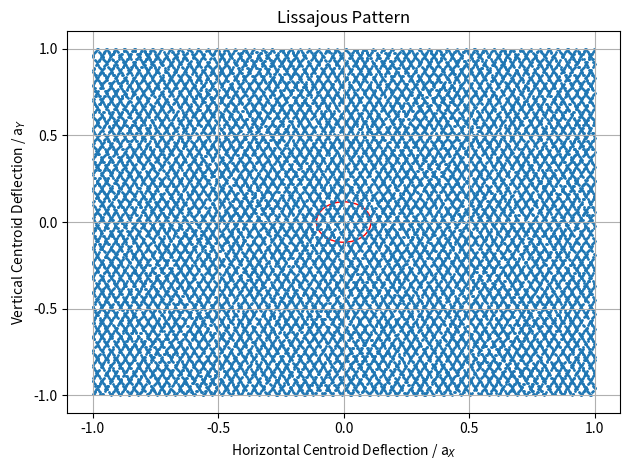
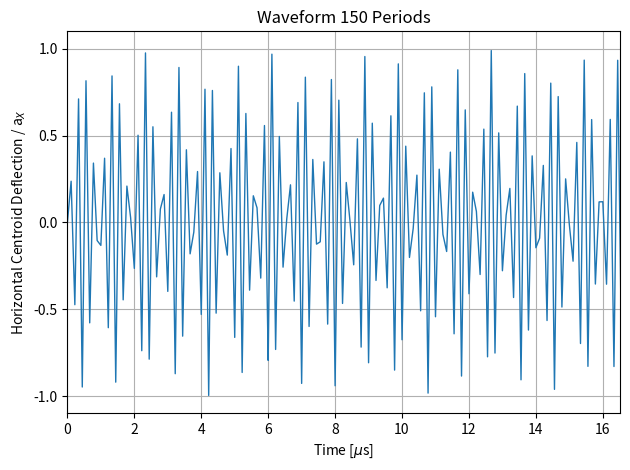

Python code for these plots, in order:
import numpy as np
import matplotlib.pyplot as plt
import argparse
from math import pi, asin, sin

#Use Argument Parser to control
parser = argparse.ArgumentParser()
parser.add_argument("--s",action='store_true',default=False)
parser.add_argument("--ESS",action='store_true')
parser.add_argument("--pencil",action='store_true')
parser.add_argument("--g",action='store_true',default=False)
parser.add_argument("--Nb",        type=int,    default=100,    help="Number of macroparticles per beamlet. Default=10")
parser.add_argument("--nP",        type=float,  default=1e3,   help="Numper of beamlets in pulse. Default=1e3")
parser.add_argument("--rX",        type=float,  default=0,     help="X distance from beam axis [mm]. Default=0")
parser.add_argument("--rY",        type=float,  default=0,     help="Y distance from beam axis [mm]. Default=0")
parser.add_argument("--aX",        type=float,  default=48.7867, help="RM X Amplitude [mm]. Default=48.7867") #14.3.23-new RMA at PBW calculations with Synoptic Viewer distances. old - 54.65
parser.add_argument("--aY",        type=float,  default=16.3991, help="RM Y Amplitude [mm]. Default=16.3991") #old - 18.37
parser.add_argument("--edges",action="store_true")
parser.add_argument("--picFormat", type=str,   default="png",  choices=("png","svg","pdf"),help="Whic file format extension?")
args = parser.parse_args()
NperBunch = args.Nb
nPulses = args.nP

t_pulse = round(0.04 * 1/14 * 1e6) # mus
pulse_start = 10
t_end = (2* pulse_start + t_pulse) /1000# - 2#3 ms
time_length = round(t_end * nPulses ) #number of pulses, nominal = 2.86e3

t = np.linspace(0,t_end,time_length) #array of steps of length time_length
N_t = len(t) # number of time samples
n_tii  = 10 
#print("t= ",N_t, time_length,t_end)

##Raster Constants
#Raster Frequency
Fx = 39.953*1e3 #[kHz]39.550
Fy = 28.7051*1e3 #[kHz]28.7051
pb = 1
periodX = pb/Fx * np.ones(N_t) #[s] used for beamlet center calculation
periodY = pb/Fy * np.ones(N_t) #[s]
dt =  np.mean(np.diff(t)) #[s]
delta_t = np.linspace(0,dt,n_tii) #[s]

#Calculate Envelope Center Angle
envXatBPM94 = args.rX
envYatBPM94 = args.rY
dBPM93to94 = 3031 #[mm] from OpenXAL(?)
dBPM93toPBW = 20064.5 #[mm] PBW 4400mm upstream of Target: https://gitlab.esss.lu.se/ess-bp/ess-lattice/-/blob/HEBT_RASTER_V29/9.0_HEBT/Beam_Physics/lattice.dat
dBPM93toTarg = 23814.5 #[mm] from Synoptic Viewer https://confluence.esss.lu.se/pages/viewpage.action?pageId=222397499
dPBWtoTarg = 4400 #[mm] from lattice and Synoptic
envXAngle = envXatBPM94 / dBPM93to94 #x' = distance from beamline axis at BPM94, assume Cross Over at BPM93 / distance BPM 93 to 94
envYAngle = envYatBPM94 / dBPM93to94 #y' not radians, as per Kyrre 2.11.22
beamletXAngle = 0 #default
beamletYAngle = 0 #default

#Envelope Center Offset, i.e. raster centre on BEW
envXCenterOffset = envXAngle * dBPM93toPBW #[mm] Takes into account angular drift since Cross Over
envYCenterOffset =  envYAngle * dBPM93toPBW #[mm]
envXCenOff = envXCenterOffset * np.ones(N_t) #[mm]
envYCenOff = envYCenterOffset * np.ones(N_t) #[mm]

#Raster Amplitude: ax0,ay0 here produces the beamlet displacement AT the Target, as per Cyrille
RasterXAmpl = args.aX * np.ones(N_t) #[mm]
RasterYAmpl = args.aY * np.ones(N_t) #[mm]

x = np.zeros(N_t*n_tii)
y = np.zeros(N_t*n_tii)
time = np.zeros(N_t*n_tii)
print(x.shape)
i=0
for jj in range(N_t):
  for ii in range(n_tii):
    time[i] = t[jj] + delta_t[ii]

    x[i] = envXCenOff[jj] + 2 * RasterXAmpl[jj] / pi * asin(sin(2 * pi / periodX[jj] * time[i] )) #[mm]
    y[i] = envYCenOff[jj] + 2 * RasterYAmpl[jj] / pi * asin(sin(2 * pi / periodY[jj] * time[i] )) #[mm]
    i+=1
    #save total beamlet position
    #centroids[ii,0] = x
    #centroids[ii,1] = y


print(x.shape)
fig,ax = plt.subplots()
from matplotlib.patches import Ellipse
ax.add_patch(Ellipse((0,0),width=10.6/args.aX,height=3.83/args.aY,fill=False,edgecolor="red"))
ax.scatter(x/args.aX,y/args.aY,s=1)
ax.set_xlabel(r"Horizontal Centroid Deflection / a$_X$")
ax.set_ylabel(r"Vertical Centroid Deflection / a$_Y$")
ax.set_xticks([-1,-.5,0,.5,1])
ax.set_yticks([-1,-.5,0,.5,1])
ax.set_title("Lissajous Pattern")
ax.grid(which='major')
plt.tight_layout()
plt.savefig("lissajousPattern."+args.picFormat)
plt.close()
####
n=150
plt.plot(time*1e3,x/args.aX,linewidth=1)
plt.grid(which='major')
plt.gca().set_yticks([-1,-.5,0,.5,1])
plt.xlim([0,periodX[0]*4.4*n*1e3])
plt.xlabel(r"Time [$\mu$s]")
plt.ylabel(r"Horizontal Centroid Deflection / a$_X$")
plt.title("Waveform "+str(n)+" Periods")
plt.tight_layout()
plt.savefig("Sawtooth2.png")
